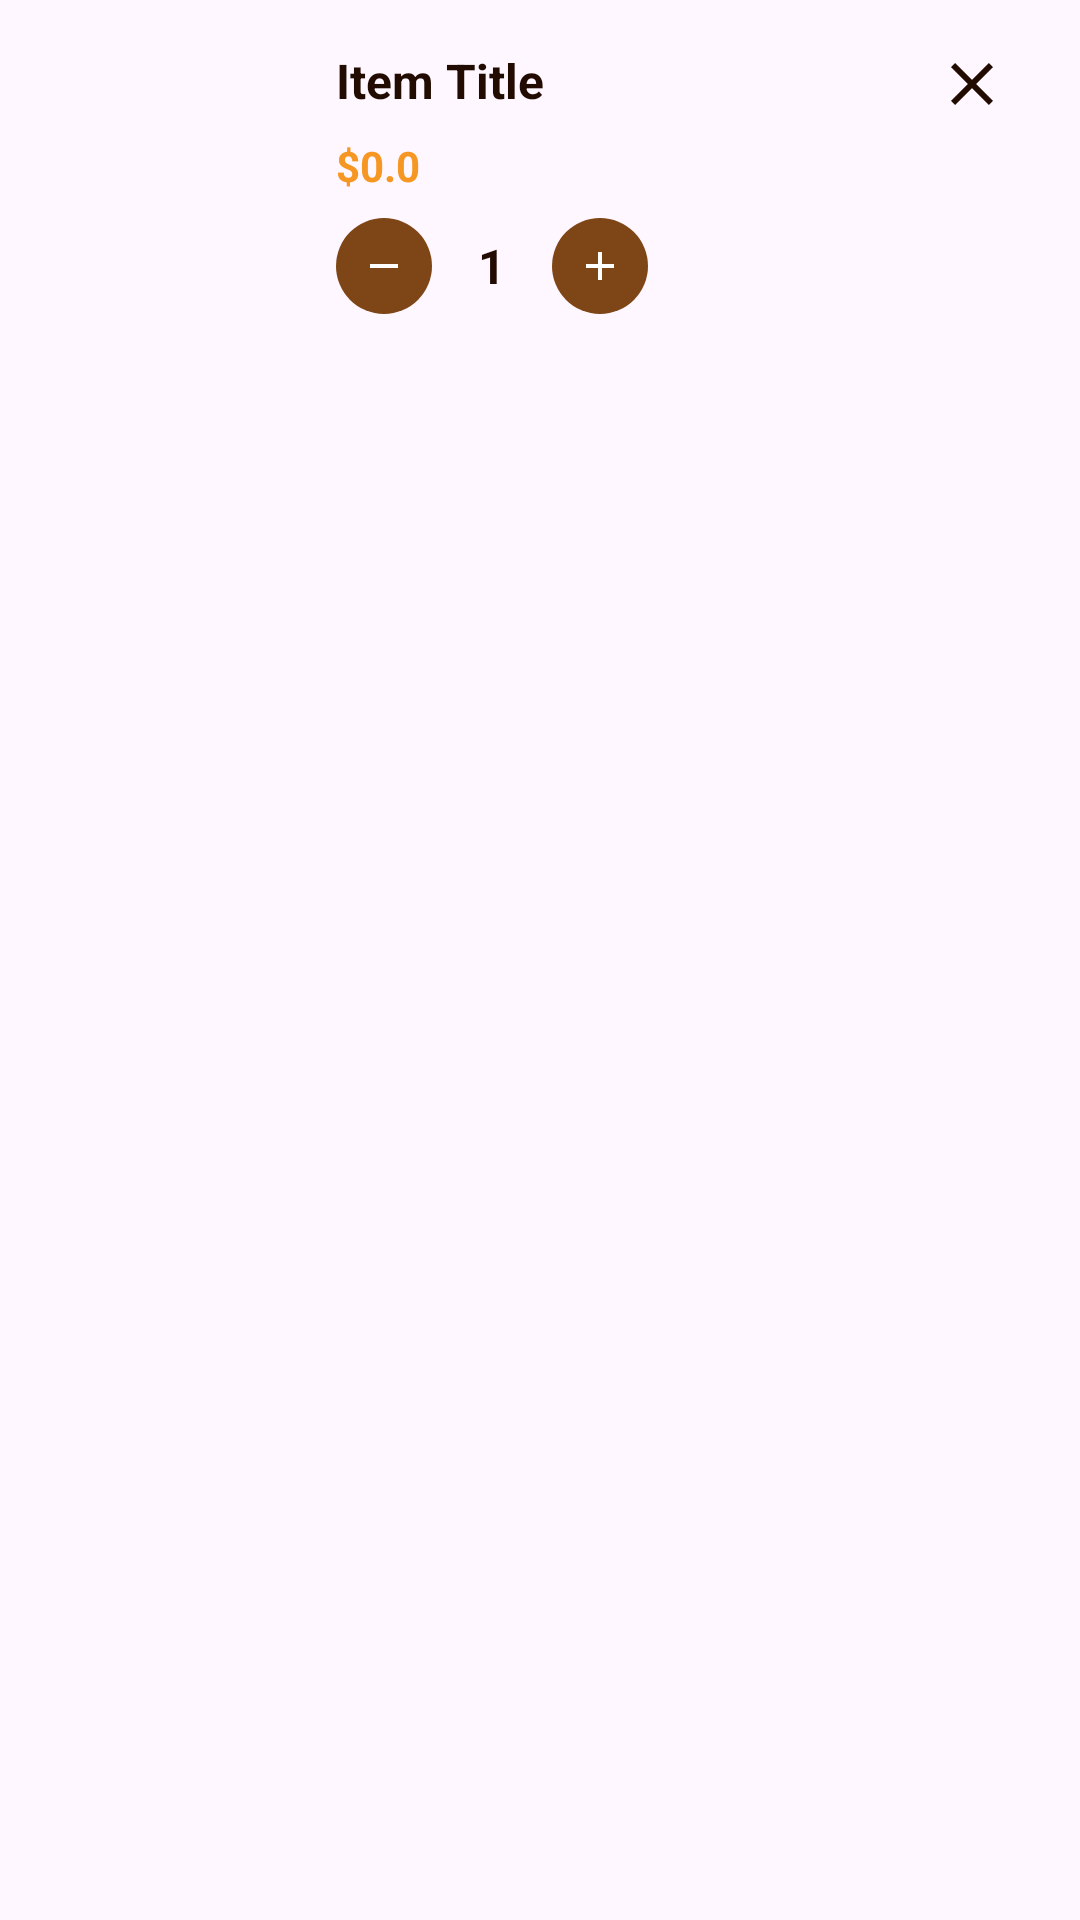

Produce the Android XML layout that renders to this screen, including the resource entries it uses.
<!-- AndroidManifest.xml: application theme Theme.MyApplicationC1 -->
<!-- res/layout/viewholder_cart.xml -->
<?xml version="1.0" encoding="utf-8"?>
<androidx.constraintlayout.widget.ConstraintLayout xmlns:android="http://schemas.android.com/apk/res/android"
    xmlns:app="http://schemas.android.com/apk/res-auto"
    xmlns:tools="http://schemas.android.com/tools"
    android:layout_width="match_parent"
    android:layout_height="wrap_content"
    android:layout_marginBottom="16dp"
    android:background="@drawable/white_full_corner_bg"
    android:padding="16dp">

    <ImageView
        android:id="@+id/itemPic"
        android:layout_width="80dp"
        android:layout_height="80dp"
        android:scaleType="centerCrop"
        app:layout_constraintStart_toStartOf="parent"
        app:layout_constraintTop_toTopOf="parent"
        tools:srcCompat="@tools:sample/backgrounds/scenic" />

    <TextView
        android:id="@+id/itemTitle"
        android:layout_width="0dp"
        android:layout_height="wrap_content"
        android:layout_marginStart="16dp"
        android:text="Item Title"
        android:textColor="@color/darkBrown"
        android:textSize="16sp"
        android:textStyle="bold"
        app:layout_constraintEnd_toStartOf="@+id/removeBtn"
        app:layout_constraintStart_toEndOf="@+id/itemPic"
        app:layout_constraintTop_toTopOf="@+id/itemPic" />

    <TextView
        android:id="@+id/itemPrice"
        android:layout_width="wrap_content"
        android:layout_height="wrap_content"
        android:layout_marginTop="8dp"
        android:text="$0.0"
        android:textColor="@color/orange"
        android:textSize="14sp"
        android:textStyle="bold"
        app:layout_constraintStart_toStartOf="@+id/itemTitle"
        app:layout_constraintTop_toBottomOf="@+id/itemTitle" />

    <LinearLayout
        android:id="@+id/quantityLayout"
        android:layout_width="wrap_content"
        android:layout_height="wrap_content"
        android:layout_marginTop="8dp"
        android:orientation="horizontal"
        app:layout_constraintStart_toStartOf="@+id/itemTitle"
        app:layout_constraintTop_toBottomOf="@+id/itemPrice">

        <ImageView
            android:id="@+id/minusBtn"
            android:layout_width="32dp"
            android:layout_height="32dp"
            android:background="@drawable/brown_full_corner_bg"
            android:padding="8dp"
            app:srcCompat="@drawable/minus" />

        <TextView
            android:id="@+id/quantityTxt"
            android:layout_width="40dp"
            android:layout_height="32dp"
            android:gravity="center"
            android:text="1"
            android:textColor="@color/darkBrown"
            android:textSize="16sp"
            android:textStyle="bold" />

        <ImageView
            android:id="@+id/plusBtn"
            android:layout_width="32dp"
            android:layout_height="32dp"
            android:background="@drawable/brown_full_corner_bg"
            android:padding="8dp"
            app:srcCompat="@drawable/plus" />
    </LinearLayout>

    <ImageView
        android:id="@+id/removeBtn"
        android:layout_width="24dp"
        android:layout_height="24dp"
        android:layout_marginEnd="8dp"
        app:layout_constraintEnd_toEndOf="parent"
        app:layout_constraintTop_toTopOf="parent"
        app:srcCompat="@drawable/remove" />
</androidx.constraintlayout.widget.ConstraintLayout>
<!-- resources referenced by this layout -->
<resources>
  <color name="darkBrown">#220c01</color>
  <color name="orange">#f69724</color>
  <!-- drawable brown_full_corner_bg (drawable) -->
  <?xml version="1.0" encoding="utf-8"?>
  <selector xmlns:android="http://schemas.android.com/apk/res/android">
  <item>
      <shape android:shape="rectangle">
          <corners android:radius="50dp"/>
          <solid android:color="@color/brown"/>
  
      </shape>
  </item>
  </selector>
  <!-- drawable minus (drawable) -->
  <?xml version="1.0" encoding="utf-8"?>
  <vector xmlns:android="http://schemas.android.com/apk/res/android"
      android:width="24dp"
      android:height="24dp"
      android:viewportWidth="24"
      android:viewportHeight="24">
      <path
          android:fillColor="@color/white"
          android:pathData="M19,13H5v-2h14V13z"/>
  </vector>
  <!-- drawable plus (drawable) -->
  <?xml version="1.0" encoding="utf-8"?>
  <vector xmlns:android="http://schemas.android.com/apk/res/android"
      android:width="24dp"
      android:height="24dp"
      android:viewportWidth="24"
      android:viewportHeight="24">
      <path
          android:fillColor="@color/white"
          android:pathData="M19,13h-6v6h-2v-6H5v-2h6V5h2v6h6v2z"/>
  </vector>
  <!-- drawable remove (drawable) -->
  <?xml version="1.0" encoding="utf-8"?>
  <vector xmlns:android="http://schemas.android.com/apk/res/android"
      android:width="24dp"
      android:height="24dp"
      android:viewportWidth="24"
      android:viewportHeight="24">
      <path
          android:fillColor="@color/darkBrown"
          android:pathData="M19,6.41L17.59,5 12,10.59 6.41,5 5,6.41 10.59,12 5,17.59 6.41,19 12,13.41 17.59,19 19,17.59 13.41,12z"/>
  </vector>
  <style name="Theme.MyApplicationC1" parent="Base.Theme.MyApplicationC1" />
  <color name="brown">#7e4616</color>
  <color name="white">#FFFFFFFF</color>
  <style name="Base.Theme.MyApplicationC1" parent="Theme.Material3.DayNight.NoActionBar">
          
          
      </style>
</resources>
